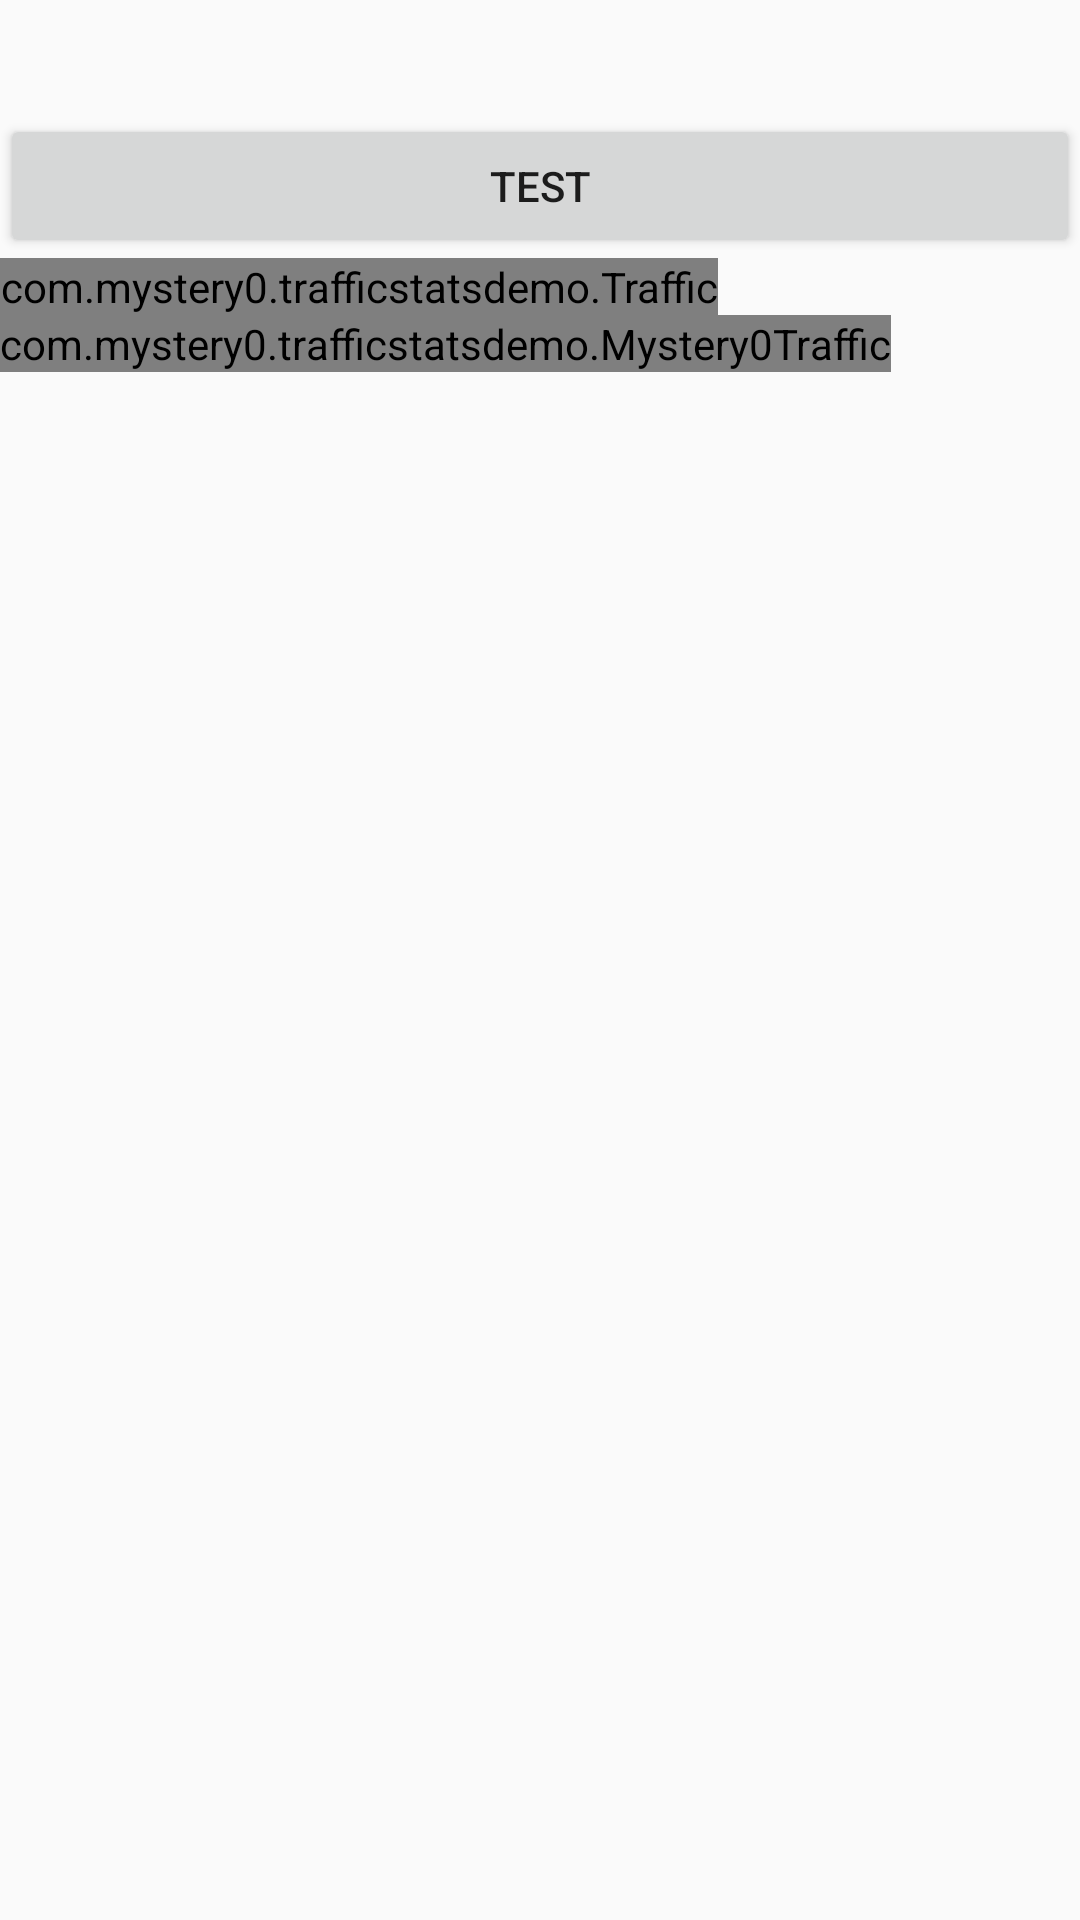

Here is an Android app screen rendered from its layout file. Give the layout XML and the strings, colors and styles it references.
<!-- AndroidManifest.xml: application theme AppTheme -->
<!-- res/layout/activity_main.xml -->
<?xml version="1.0" encoding="utf-8"?>
<RelativeLayout
    xmlns:android="http://schemas.android.com/apk/res/android"
    xmlns:tools="http://schemas.android.com/tools"
    android:layout_width="match_parent"
    android:layout_height="match_parent"
    tools:context="com.mystery0.trafficstatsdemo.MainActivity">

    <TextView
        android:id="@+id/send"
        android:layout_width="match_parent"
        android:layout_height="wrap_content"/>

    <TextView
        android:id="@+id/received"
        android:layout_width="match_parent"
        android:layout_height="wrap_content"
        android:layout_below="@id/send"/>

    <Button
        android:id="@+id/button"
        android:layout_width="match_parent"
        android:layout_height="wrap_content"
        android:layout_below="@id/received"
        android:text="test"/>

    <com.mystery0.trafficstatsdemo.Traffic
        android:id="@+id/traffic"
        android:layout_width="wrap_content"
        android:layout_height="wrap_content"
        android:layout_below="@id/button"
        android:textAppearance="@android:style/TextAppearance.StatusBar.Icon"
        android:textSize="14sp"
        android:textStyle="normal"/>

    <com.mystery0.trafficstatsdemo.Mystery0Traffic
        android:layout_width="wrap_content"
        android:layout_height="wrap_content"
        android:layout_below="@id/traffic"/>

</RelativeLayout>
<!-- resources referenced by this layout -->
<resources>
  <style name="AppTheme" parent="Theme.AppCompat.Light.DarkActionBar">
          
          <item name="colorPrimary">@color/colorPrimary</item>
          <item name="colorPrimaryDark">@color/colorPrimaryDark</item>
          <item name="colorAccent">@color/colorAccent</item>
      </style>
  <color name="colorPrimary">#3F51B5</color>
  <color name="colorPrimaryDark">#303F9F</color>
  <color name="colorAccent">#FF4081</color>
</resources>
